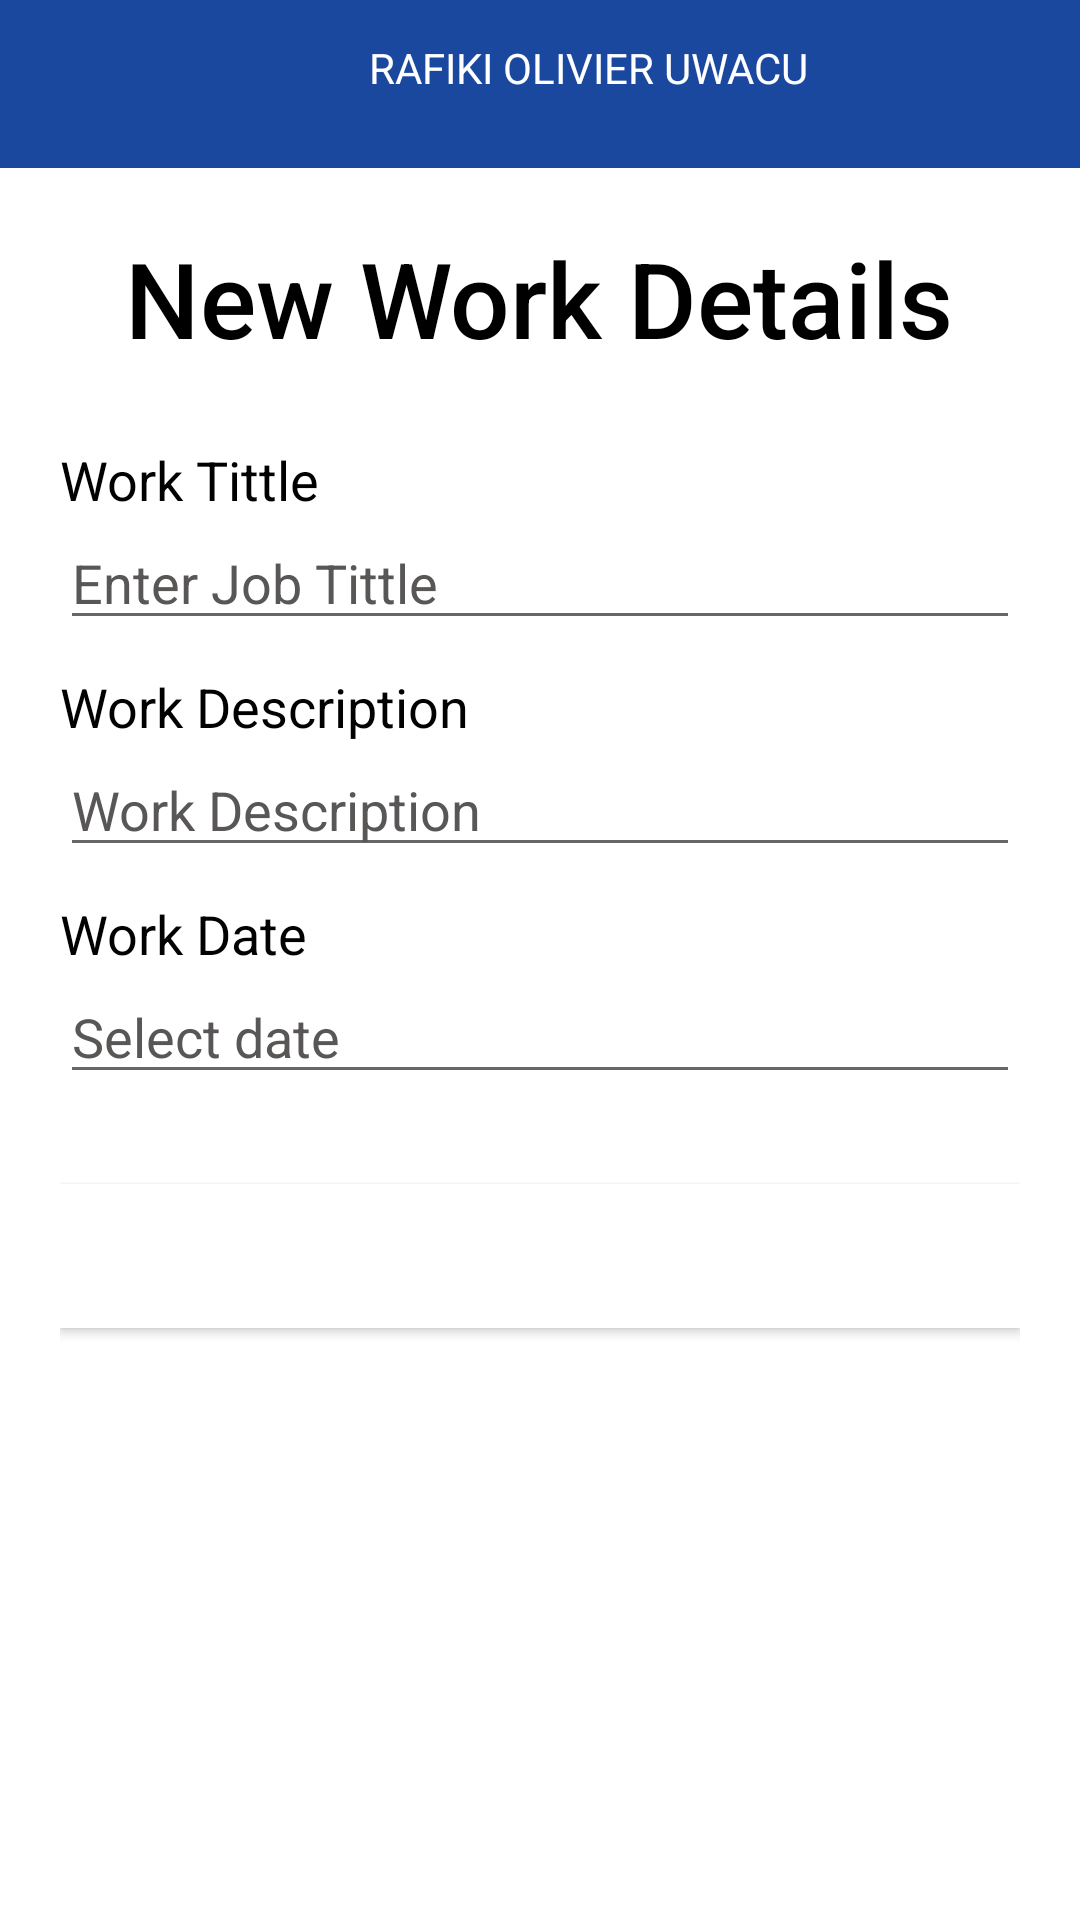

Here is an Android app screen rendered from its layout file. Give the layout XML and the strings, colors and styles it references.
<!-- AndroidManifest.xml: application theme Theme.WorkList -->
<!-- res/layout/activity_work_data.xml -->
<?xml version="1.0" encoding="utf-8"?>
<LinearLayout
    xmlns:android="http://schemas.android.com/apk/res/android"
    xmlns:app="http://schemas.android.com/apk/res-auto"
    xmlns:tools="http://schemas.android.com/tools"
    android:layout_width="match_parent"
    android:layout_height="match_parent"
    tools:context=".MainActivity"
    android:orientation="vertical"
    android:background="#ffff">

    <androidx.appcompat.widget.Toolbar
        android:layout_width="match_parent"
        android:layout_height="wrap_content"
        android:background="#1B489F">

        <LinearLayout
            android:layout_marginRight="20dp"
            android:layout_width="match_parent"
            android:layout_height="wrap_content"
            android:orientation="horizontal">

            <ImageView
                android:id="@+id/listData"
                android:layout_width="30dp"
                android:layout_height="30dp"
                android:layout_marginRight="6dp"
                android:src="@drawable/bn_menu"/>

            <TextView
                android:id="@+id/UserTxt"
                android:layout_weight="1"
                android:layout_width="match_parent"
                android:layout_height="30dp"
                android:text="RAFIKI OLIVIER UWACU"
                android:gravity="center_horizontal"
                android:textColor="#ffff"/>


        </LinearLayout>

    </androidx.appcompat.widget.Toolbar>

    <ScrollView
        android:layout_width="match_parent"
        android:layout_height="match_parent"
        android:layout_weight="1"
        android:background="#00000000"
        android:orientation="vertical"
        android:padding="20dp"
        tools:context=".Register">

        <LinearLayout
            android:layout_width="match_parent"
            android:layout_height="match_parent"
            android:orientation="vertical">

            <TextView
                android:id="@+id/logo_name"
                android:layout_width="wrap_content"
                android:layout_height="wrap_content"
                android:layout_gravity="center"
                android:fontFamily="sans-serif-medium"
                android:text="New Work Details"
                android:textColor="#000"
                android:textSize="35sp" />

            <LinearLayout
                android:layout_width="match_parent"
                android:layout_height="match_parent"
                android:layout_marginTop="25dp"
                android:layout_marginBottom="20dp"
                android:layout_weight="1"
                android:orientation="vertical">

                <LinearLayout
                    android:layout_width="match_parent"
                    android:layout_height="wrap_content"
                    android:orientation="vertical"
                    android:paddingBottom="10dp">
                    <TextView
                        android:layout_width="match_parent"
                        android:layout_height="wrap_content"
                        android:text="Work Tittle"
                        android:textSize="18sp"
                        android:textColor="#020101"
                        android:fontFamily="sans-serif"/>
                    <EditText
                        android:id="@+id/w_tittle"
                        android:layout_width="match_parent"
                        android:layout_height="wrap_content"
                        android:hint="Enter Job Tittle"
                        android:textColorHint="#595656"
                        android:textColor="#000000"
                        android:fontFamily="sans-serif"/>
                </LinearLayout>

                <LinearLayout
                    android:layout_width="match_parent"
                    android:layout_height="wrap_content"
                    android:orientation="vertical"
                    android:paddingBottom="10dp">
                    <TextView
                        android:layout_width="match_parent"
                        android:layout_height="wrap_content"
                        android:text="Work Description"
                        android:textSize="18sp"
                        android:fontFamily="sans-serif"
                        android:textColor="#020101"
                        android:labelFor="@id/w_descr" />
                    <EditText
                        android:id="@+id/w_descr"
                        android:layout_width="match_parent"
                        android:layout_height="wrap_content"
                        android:hint="Work Description"
                        android:textColorHint="#595656"
                        app:passwordToggleEnabled="true"
                        android:textColor="#000000"
                        android:fontFamily="sans-serif"/>
                </LinearLayout>

                <LinearLayout
                    android:layout_width="match_parent"
                    android:layout_height="wrap_content"
                    android:orientation="vertical"
                    android:paddingBottom="10dp">
                    <TextView
                        android:layout_width="match_parent"
                        android:layout_height="wrap_content"
                        android:text="Work Date"
                        android:textSize="18sp"
                        android:fontFamily="sans-serif"
                        android:textColor="#020101"
                        android:labelFor="@id/w_descr" />

                    <EditText
                        android:id="@+id/w_date"
                        android:layout_width="match_parent"
                        android:layout_height="wrap_content"
                        android:hint="Select date"
                        android:textColorHint="#595656"
                        android:textColor="#000000"
                        android:inputType="date"
                        android:fontFamily="sans-serif"/>

                </LinearLayout>

                <ProgressBar
                    android:id="@+id/loading"
                    android:layout_width="match_parent"
                    android:layout_height="wrap_content"
                    android:layout_marginTop="30dp"
                    android:visibility="gone" />

                <Button
                    android:id="@+id/btn_create"
                    android:layout_width="match_parent"
                    android:layout_height="wrap_content"
                    android:layout_marginTop="20dp"
                    android:padding="5dp"
                    android:background="#ffff"
                    android:gravity="center"
                    android:text="Save work"
                    android:layout_marginBottom="10dp"
                    android:fontFamily="sans-serif"
                    android:textColor="#fff" />

            </LinearLayout>

        </LinearLayout>

    </ScrollView>
</LinearLayout>
<!-- resources referenced by this layout -->
<resources>
  <style name="Theme.WorkList" parent="Theme.MaterialComponents.DayNight.NoActionBar">
          
          <item name="colorPrimary">@color/purple_500</item>
          <item name="colorPrimaryVariant">@color/purple_700</item>
          <item name="colorOnPrimary">@color/white</item>
          
          <item name="colorSecondary">@color/teal_200</item>
          <item name="colorSecondaryVariant">@color/teal_700</item>
          <item name="colorOnSecondary">@color/black</item>
          
          <item name="android:statusBarColor" tools:targetApi="l">?attr/colorPrimaryVariant</item>
          
      </style>
  <color name="purple_500">#1B489F</color>
  <color name="purple_700">#1B489F</color>
  <color name="white">#FFFFFFFF</color>
  <color name="teal_200">#FF000000</color>
  <color name="teal_700">#FF018786</color>
  <color name="black">#FF000000</color>
</resources>
